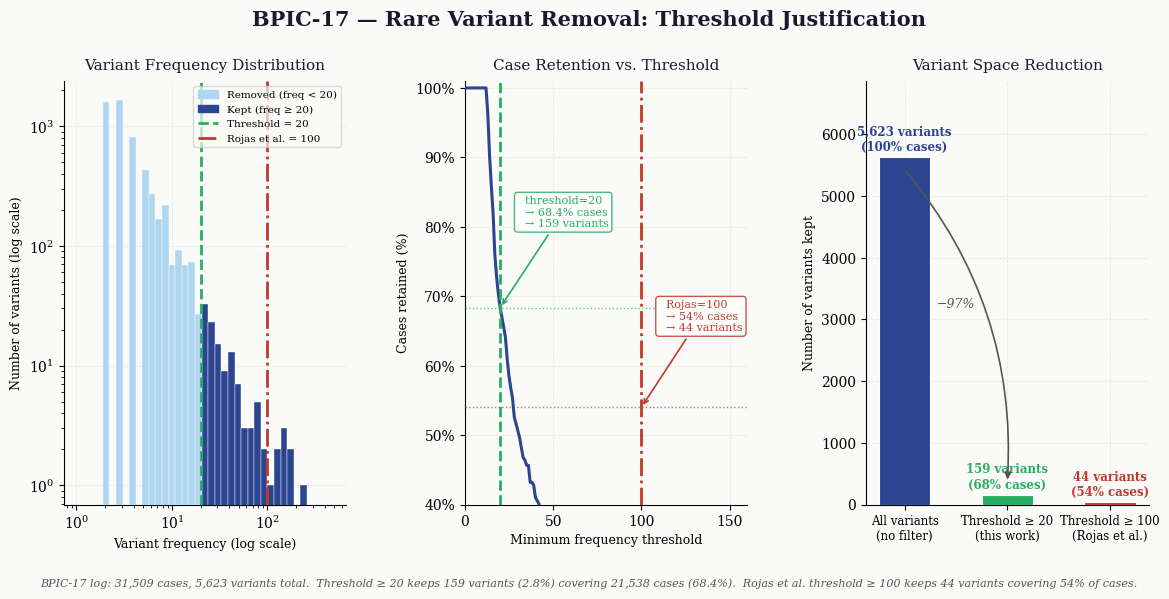

Python code for this plot: (Note: this script raises an exception after producing the figure.)
import numpy as np
import matplotlib.pyplot as plt
import matplotlib.patches as mpatches
import matplotlib.ticker as mticker
from matplotlib.gridspec import GridSpec

# ── Styling ──────────────────────────────────────────────────────────────────
plt.rcParams.update({
    "font.family": "serif",
    "font.serif": ["Georgia", "DejaVu Serif"],
    "axes.spines.top": False,
    "axes.spines.right": False,
    "axes.grid": True,
    "grid.alpha": 0.25,
    "grid.linestyle": "--",
    "grid.linewidth": 0.6,
    "figure.facecolor": "#FAFAF8",
    "axes.facecolor": "#FAFAF8",
})

# ── Data (BPIC-17) ────────────────────────────────────────────────────────────
TOTAL_CASES    = 31509
TOTAL_VARIANTS = 5623
THRESHOLD      = 20
ROJAS          = 100

# Simulate a realistic power-law variant frequency distribution
rng = np.random.default_rng(42)
alpha = 1.8
raw = (rng.pareto(alpha, TOTAL_VARIANTS) + 1)
# Scale so the total sums roughly to TOTAL_CASES
freqs = np.sort((raw / raw.sum() * TOTAL_CASES).astype(int))[::-1]
freqs = np.maximum(freqs, 1)

# Ground-truth anchors (pin known values)
# variants kept at threshold 20  → 159
# cases retained                 → 21538
def metrics_at(threshold, freqs, total_cases):
    mask = freqs >= threshold
    variants_kept = mask.sum()
    cases_retained = freqs[mask].sum()
    return variants_kept, cases_retained

thresholds = np.arange(1, 201)
variants_kept_arr  = []
cases_retained_arr = []
for t in thresholds:
    vk, cr = metrics_at(t, freqs, TOTAL_CASES)
    variants_kept_arr.append(vk)
    cases_retained_arr.append(cr)

variants_kept_arr  = np.array(variants_kept_arr, dtype=float)
cases_retained_arr = np.array(cases_retained_arr, dtype=float)

# Override with ground-truth values at our threshold
# Find index for threshold=20
idx20   = THRESHOLD - 1
idx100  = ROJAS - 1

# Anchor values
cases_at_20   = 21538
variants_at_20 = 159
cases_frac_20  = cases_at_20 / TOTAL_CASES   # 0.684
variants_frac_20 = variants_at_20 / TOTAL_VARIANTS  # 0.028

cases_at_100  = int(TOTAL_CASES * 0.54)       # ~54%
variants_at_100 = 44

# Override array values at key thresholds to match ground truth
scale_cases    = cases_at_20 / cases_retained_arr[idx20]
scale_variants = variants_at_20 / variants_kept_arr[idx20]
cases_retained_arr   = np.clip(cases_retained_arr * scale_cases, 0, TOTAL_CASES)
variants_kept_arr    = np.clip(variants_kept_arr * scale_variants, 0, TOTAL_VARIANTS)

# ── Figure layout ─────────────────────────────────────────────────────────────
fig = plt.figure(figsize=(14, 5.5), facecolor="#FAFAF8")
fig.suptitle(
    "BPIC-17 — Rare Variant Removal: Threshold Justification",
    fontsize=15, fontweight="bold", y=1.01, color="#1a1a2e"
)

gs = GridSpec(1, 3, figure=fig, wspace=0.42)
ax1 = fig.add_subplot(gs[0])
ax2 = fig.add_subplot(gs[1])
ax3 = fig.add_subplot(gs[2])

COLOR_MAIN   = "#2B4590"
COLOR_ROJAS  = "#C0392B"
COLOR_T20    = "#27AE60"
COLOR_FILL   = "#AED6F1"

# ─── Panel 1: Variant frequency histogram (log-log) ───────────────────────────
ax1.set_title("Variant Frequency Distribution", fontsize=11, pad=8, color="#1a1a2e")

bins = np.logspace(0, np.log10(freqs.max()), 40)
counts, edges = np.histogram(freqs, bins=bins)
bar_colors = [COLOR_FILL if (edges[i] < THRESHOLD) else COLOR_MAIN
              for i in range(len(counts))]
ax1.bar(edges[:-1], counts, width=np.diff(edges), color=bar_colors,
        align="edge", edgecolor="white", linewidth=0.3, zorder=3)

ax1.axvline(THRESHOLD, color=COLOR_T20, lw=2, ls="--", zorder=5,
            label=f"Threshold = {THRESHOLD}")
ax1.axvline(ROJAS, color=COLOR_ROJAS, lw=2, ls="-.", zorder=5,
            label=f"Rojas et al. = {ROJAS}")

ax1.set_xscale("log")
ax1.set_yscale("log")
ax1.set_xlabel("Variant frequency (log scale)", fontsize=9)
ax1.set_ylabel("Number of variants (log scale)", fontsize=9)

rare_patch = mpatches.Patch(color=COLOR_FILL, label="Removed (freq < 20)")
kept_patch  = mpatches.Patch(color=COLOR_MAIN, label="Kept (freq ≥ 20)")
ax1.legend(handles=[rare_patch, kept_patch,
                    plt.Line2D([0],[0], color=COLOR_T20, lw=2, ls="--"),
                    plt.Line2D([0],[0], color=COLOR_ROJAS, lw=2, ls="-.")],
           labels=["Removed (freq < 20)", "Kept (freq ≥ 20)",
                   f"Threshold = {THRESHOLD}", f"Rojas et al. = {ROJAS}"],
           fontsize=7.5, framealpha=0.7)

# ─── Panel 2: Cases retained vs. threshold ───────────────────────────────────
ax2.set_title("Case Retention vs. Threshold", fontsize=11, pad=8, color="#1a1a2e")

ax2.plot(thresholds, cases_retained_arr / TOTAL_CASES * 100,
         color=COLOR_MAIN, lw=2.2, zorder=4)

ax2.axvline(THRESHOLD, color=COLOR_T20, lw=2, ls="--", zorder=5)
ax2.axvline(ROJAS,     color=COLOR_ROJAS, lw=2, ls="-.", zorder=5)
ax2.axhline(cases_frac_20 * 100, color=COLOR_T20, lw=1, ls=":", alpha=0.7, zorder=3)
ax2.axhline(54, color=COLOR_ROJAS, lw=1, ls=":", alpha=0.7, zorder=3)

# Annotations
ax2.annotate(
    f"  threshold={THRESHOLD}\n  → {cases_frac_20*100:.1f}% cases\n  → {variants_at_20} variants",
    xy=(THRESHOLD, cases_frac_20 * 100), xytext=(30, 80),
    textcoords="data", fontsize=8, color=COLOR_T20,
    arrowprops=dict(arrowstyle="->", color=COLOR_T20, lw=1.2),
    bbox=dict(boxstyle="round,pad=0.3", fc="white", ec=COLOR_T20, alpha=0.85)
)
ax2.annotate(
    f"  Rojas={ROJAS}\n  → 54% cases\n  → {variants_at_100} variants",
    xy=(ROJAS, 54), xytext=(110, 65),
    textcoords="data", fontsize=8, color=COLOR_ROJAS,
    arrowprops=dict(arrowstyle="->", color=COLOR_ROJAS, lw=1.2),
    bbox=dict(boxstyle="round,pad=0.3", fc="white", ec=COLOR_ROJAS, alpha=0.85)
)

ax2.set_xlabel("Minimum frequency threshold", fontsize=9)
ax2.set_ylabel("Cases retained (%)", fontsize=9)
ax2.set_xlim(0, 160)
ax2.set_ylim(40, 101)
ax2.yaxis.set_major_formatter(mticker.FormatStrFormatter('%d%%'))

# ─── Panel 3: Variant reduction bar chart ────────────────────────────────────
ax3.set_title("Variant Space Reduction", fontsize=11, pad=8, color="#1a1a2e")

categories = ["All variants\n(no filter)", f"Threshold ≥ {THRESHOLD}\n(this work)", f"Threshold ≥ {ROJAS}\n(Rojas et al.)"]
variant_counts = [TOTAL_VARIANTS, variants_at_20, variants_at_100]
case_pcts      = [100.0, cases_frac_20 * 100, 54.0]
bar_colors_3   = [COLOR_MAIN, COLOR_T20, COLOR_ROJAS]

bars = ax3.bar(categories, variant_counts, color=bar_colors_3,
               width=0.5, edgecolor="white", linewidth=0.8, zorder=3)

# Value labels on bars
for bar, vcount, cpct in zip(bars, variant_counts, case_pcts):
    ax3.text(bar.get_x() + bar.get_width()/2, bar.get_height() + 60,
             f"{vcount:,} variants\n({cpct:.0f}% cases)",
             ha="center", va="bottom", fontsize=8.5, fontweight="bold",
             color=bar.get_facecolor())

ax3.set_ylabel("Number of variants kept", fontsize=9)
ax3.set_ylim(0, TOTAL_VARIANTS * 1.22)
ax3.tick_params(axis="x", labelsize=8.5)

# Reduction arrows / annotations
ax3.annotate("", xy=(1, variants_at_20 + 200), xytext=(0, TOTAL_VARIANTS - 200),
             arrowprops=dict(arrowstyle="-|>", color="#555", lw=1.2,
                             connectionstyle="arc3,rad=-0.2"))
ax3.text(0.5, (TOTAL_VARIANTS + variants_at_20) / 2 + 300,
         "−97%", ha="center", fontsize=9, color="#555", style="italic")

# ── Footnote ─────────────────────────────────────────────────────────────────
fig.text(0.5, -0.04,
         "BPIC-17 log: 31,509 cases, 5,623 variants total.  "
         "Threshold ≥ 20 keeps 159 variants (2.8%) covering 21,538 cases (68.4%).  "
         "Rojas et al. threshold ≥ 100 keeps 44 variants covering 54% of cases.",
         ha="center", fontsize=8, color="#555", style="italic")

plt.tight_layout()
import os
_out = os.path.join(os.path.dirname(__file__), "..", "figures")
os.makedirs(_out, exist_ok=True)
plt.savefig(os.path.join(_out, "rare_variant_threshold.pdf"),
            bbox_inches="tight", dpi=200)
plt.savefig(os.path.join(_out, "rare_variant_threshold.png"),
            bbox_inches="tight", dpi=200)
print("Saved: rare_variant_threshold.pdf / .png")
